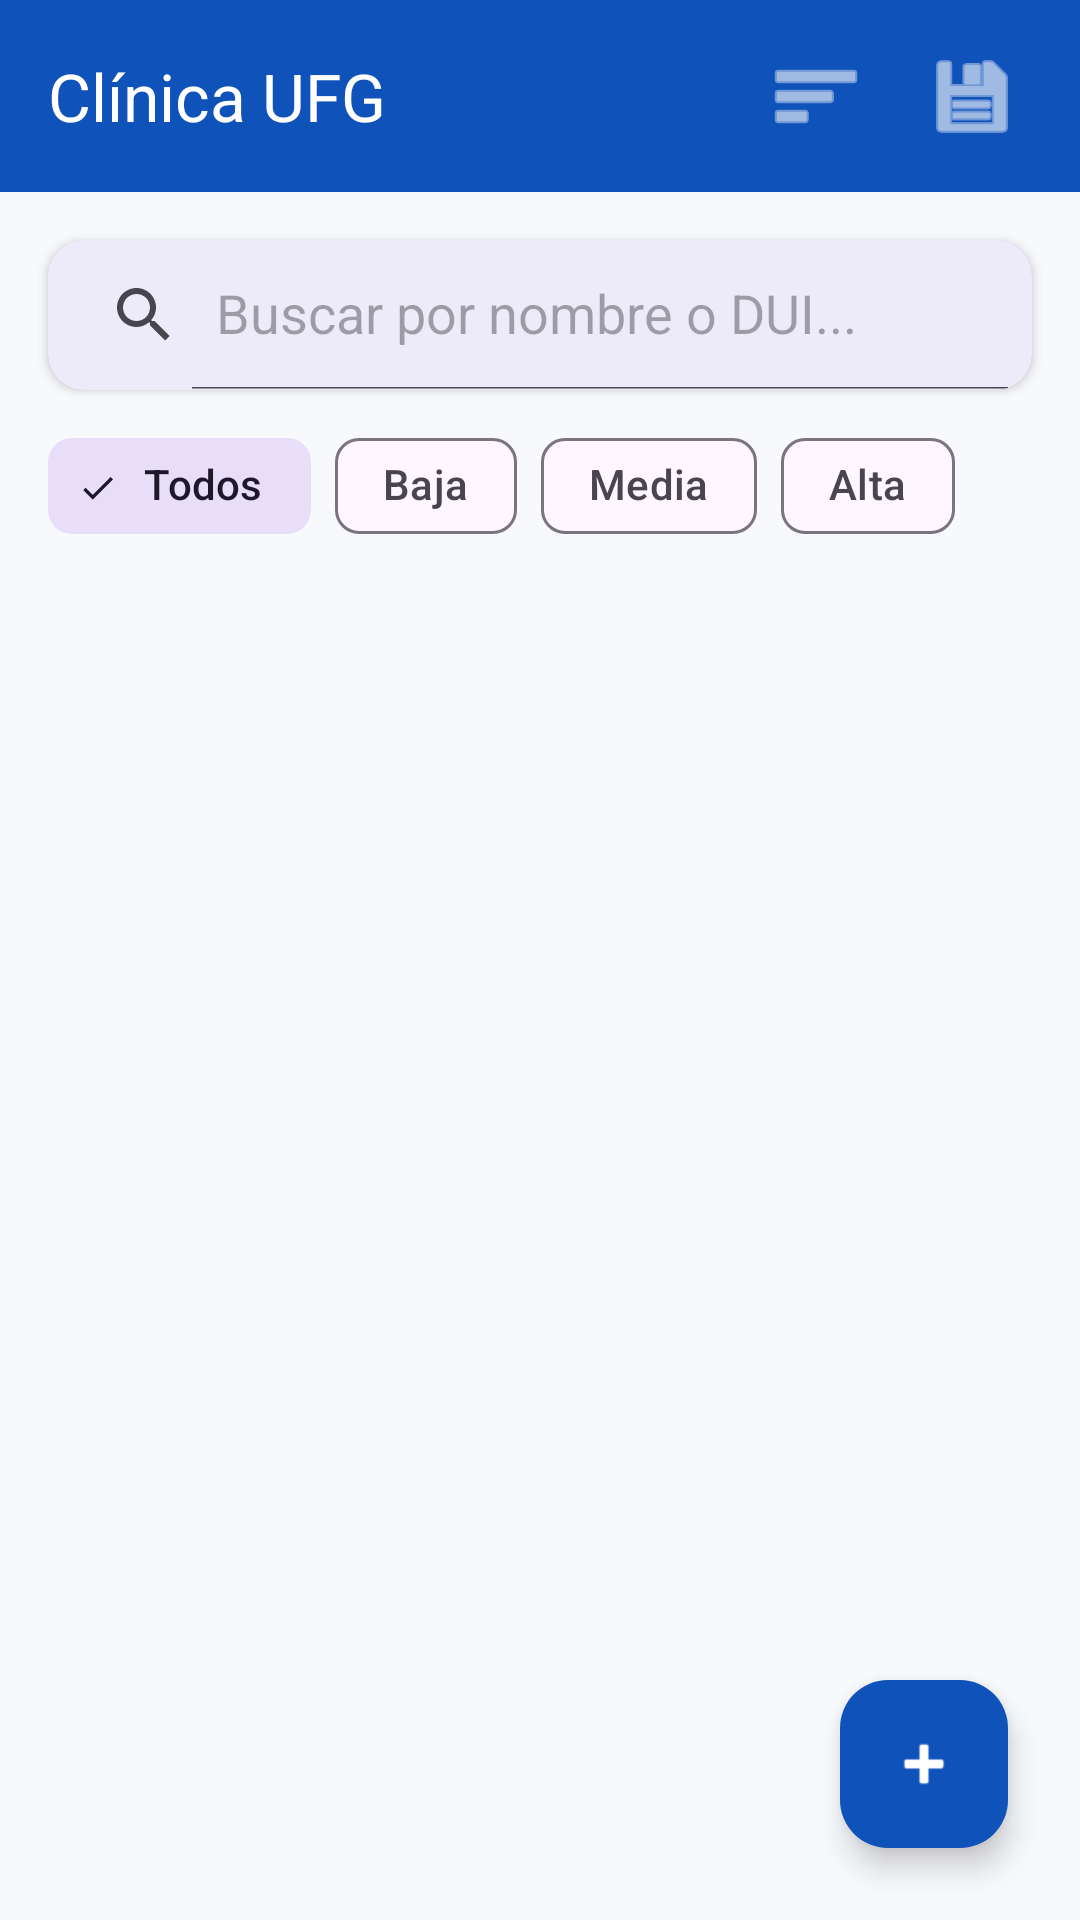

Write the Android layout XML for this screen, with the resource values it uses.
<!-- AndroidManifest.xml: activity theme Theme.Practice -->
<!-- res/layout/activity_main.xml -->
<?xml version="1.0" encoding="utf-8"?>
<androidx.constraintlayout.widget.ConstraintLayout xmlns:android="http://schemas.android.com/apk/res/android"
    xmlns:app="http://schemas.android.com/apk/res-auto"
    xmlns:tools="http://schemas.android.com/tools"
    android:layout_width="match_parent"
    android:layout_height="match_parent"
    android:background="@color/background"
    tools:context="ufg.edu.sv.MainActivity">

    <androidx.appcompat.widget.Toolbar
        android:id="@+id/toolbar"
        android:layout_width="match_parent"
        android:layout_height="?attr/actionBarSize"
        android:background="@color/primary"
        app:title="Clínica UFG"
        app:titleTextColor="@color/white"
        app:layout_constraintTop_toTopOf="parent">

        <LinearLayout
            android:layout_width="wrap_content"
            android:layout_height="match_parent"
            android:orientation="horizontal"
            android:gravity="center_vertical|end"
            android:layout_gravity="end"
            android:layout_marginEnd="16dp">

            <ImageButton
                android:id="@+id/btnStats"
                android:layout_width="40dp"
                android:layout_height="40dp"
                android:background="?attr/selectableItemBackgroundBorderless"
                android:src="@android:drawable/ic_menu_sort_by_size"
                app:tint="@color/white"
                android:contentDescription="Estadísticas"
                android:layout_marginEnd="12dp" />

            <ImageButton
                android:id="@+id/btnExport"
                android:layout_width="40dp"
                android:layout_height="40dp"
                android:background="?attr/selectableItemBackgroundBorderless"
                android:src="@android:drawable/ic_menu_save"
                app:tint="@color/white"
                android:contentDescription="Exportar CSV" />
        </LinearLayout>
    </androidx.appcompat.widget.Toolbar>

    
    <com.google.android.material.card.MaterialCardView
        android:id="@+id/cardSearch"
        android:layout_width="match_parent"
        android:layout_height="wrap_content"
        android:layout_margin="16dp"
        app:cardCornerRadius="12dp"
        app:cardElevation="2dp"
        app:strokeWidth="0dp"
        app:layout_constraintTop_toBottomOf="@id/toolbar">

        <androidx.appcompat.widget.SearchView
            android:id="@+id/searchView"
            android:layout_width="match_parent"
            android:layout_height="50dp"
            app:iconifiedByDefault="false"
            app:queryHint="Buscar por nombre o DUI..." />
    </com.google.android.material.card.MaterialCardView>

    
    <HorizontalScrollView
        android:id="@+id/scrollChips"
        android:layout_width="match_parent"
        android:layout_height="wrap_content"
        android:scrollbars="none"
        android:layout_marginHorizontal="16dp"
        android:layout_marginTop="8dp"
        app:layout_constraintTop_toBottomOf="@id/cardSearch">

        <com.google.android.material.chip.ChipGroup
            android:id="@+id/chipGroupPriorities"
            android:layout_width="wrap_content"
            android:layout_height="wrap_content"
            app:singleSelection="true"
            app:selectionRequired="true">

            <com.google.android.material.chip.Chip
                android:id="@+id/chipAll"
                android:layout_width="wrap_content"
                android:layout_height="wrap_content"
                android:text="Todos"
                android:checked="true"
                style="@style/Widget.Material3.Chip.Filter" />

            <com.google.android.material.chip.Chip
                android:id="@+id/chipLow"
                android:layout_width="wrap_content"
                android:layout_height="wrap_content"
                android:text="Baja"
                style="@style/Widget.Material3.Chip.Filter" />

            <com.google.android.material.chip.Chip
                android:id="@+id/chipMedium"
                android:layout_width="wrap_content"
                android:layout_height="wrap_content"
                android:text="Media"
                style="@style/Widget.Material3.Chip.Filter" />

            <com.google.android.material.chip.Chip
                android:id="@+id/chipHigh"
                android:layout_width="wrap_content"
                android:layout_height="wrap_content"
                android:text="Alta"
                style="@style/Widget.Material3.Chip.Filter" />

        </com.google.android.material.chip.ChipGroup>
    </HorizontalScrollView>

    
    <androidx.recyclerview.widget.RecyclerView
        android:id="@+id/rvPacientes"
        android:layout_width="match_parent"
        android:layout_height="0dp"
        android:layout_marginTop="12dp"
        android:clipToPadding="false"
        android:paddingBottom="80dp"
        app:layout_constraintBottom_toBottomOf="parent"
        app:layout_constraintTop_toBottomOf="@id/scrollChips"
        tools:listitem="@layout/item_paciente" />

    
    <LinearLayout
        android:id="@+id/layoutEmpty"
        android:layout_width="wrap_content"
        android:layout_height="wrap_content"
        android:orientation="vertical"
        android:gravity="center"
        android:visibility="gone"
        app:layout_constraintBottom_toBottomOf="parent"
        app:layout_constraintEnd_toEndOf="parent"
        app:layout_constraintStart_toStartOf="parent"
        app:layout_constraintTop_toBottomOf="@id/scrollChips">

        <TextView
            android:layout_width="wrap_content"
            android:layout_height="wrap_content"
            android:text="🗂️"
            android:textSize="56sp" />

        <TextView
            android:layout_width="wrap_content"
            android:layout_height="wrap_content"
            android:text="No se encontraron pacientes"
            android:textColor="@color/text_secondary"
            android:textSize="16sp"
            android:layout_marginTop="12dp" />
    </LinearLayout>

    
    <com.google.android.material.floatingactionbutton.FloatingActionButton
        android:id="@+id/fabAdd"
        android:layout_width="wrap_content"
        android:layout_height="wrap_content"
        android:layout_margin="24dp"
        android:src="@android:drawable/ic_input_add"
        app:tint="@color/white"
        android:backgroundTint="@color/primary"
        android:contentDescription="Agregar Paciente"
        app:layout_constraintBottom_toBottomOf="parent"
        app:layout_constraintEnd_toEndOf="parent" />

</androidx.constraintlayout.widget.ConstraintLayout>
<!-- res/layout/item_paciente.xml (included above) -->
<?xml version="1.0" encoding="utf-8"?>
<com.google.android.material.card.MaterialCardView xmlns:android="http://schemas.android.com/apk/res/android"
    xmlns:app="http://schemas.android.com/apk/res-auto"
    xmlns:tools="http://schemas.android.com/tools"
    android:layout_width="match_parent"
    android:layout_height="wrap_content"
    android:layout_marginHorizontal="16dp"
    android:layout_marginVertical="6dp"
    app:cardCornerRadius="12dp"
    app:cardElevation="2dp"
    app:strokeWidth="0dp"
    app:cardBackgroundColor="@color/card_background">

    <LinearLayout
        android:layout_width="match_parent"
        android:layout_height="wrap_content"
        android:orientation="vertical"
        android:padding="16dp">

        <RelativeLayout
            android:layout_width="match_parent"
            android:layout_height="wrap_content"
            android:layout_marginBottom="8dp">

            
            <TextView
                android:id="@+id/tvPacienteNombre"
                android:layout_width="wrap_content"
                android:layout_height="wrap_content"
                android:text="Juan Pérez Gavidia"
                android:textColor="@color/text_primary"
                android:textSize="17sp"
                android:textStyle="bold"
                android:layout_alignParentStart="true"
                android:layout_toStartOf="@id/cardPriorityBadge"
                android:layout_marginEnd="12dp"
                android:maxLines="1"
                android:ellipsize="end" />

            
            <com.google.android.material.card.MaterialCardView
                android:id="@+id/cardPriorityBadge"
                android:layout_width="wrap_content"
                android:layout_height="wrap_content"
                android:layout_alignParentEnd="true"
                app:cardCornerRadius="6dp"
                app:strokeWidth="0dp"
                app:cardBackgroundColor="@color/priority_medium_bg">
                
                <TextView
                    android:id="@+id/tvPacientePrioridad"
                    android:layout_width="wrap_content"
                    android:layout_height="wrap_content"
                    android:text="MEDIA"
                    android:textColor="@color/priority_medium_text"
                    android:textSize="11sp"
                    android:textStyle="bold"
                    android:paddingHorizontal="8dp"
                    android:paddingVertical="4dp" />
            </com.google.android.material.card.MaterialCardView>

        </RelativeLayout>

        
        <TextView
            android:id="@+id/tvPacienteInfo"
            android:layout_width="match_parent"
            android:layout_height="wrap_content"
            android:text="Edad: 35  •  DUI: 01234567-8  •  Sangre: O+"
            android:textColor="@color/text_secondary"
            android:textSize="13sp"
            android:layout_marginBottom="4dp" />

        
        <TextView
            android:id="@+id/tvPacienteFecha"
            android:layout_width="match_parent"
            android:layout_height="wrap_content"
            android:text="Registrado: 22/05/2026 07:00 AM"
            android:textColor="@color/text_secondary"
            android:textSize="11sp"
            android:layout_marginBottom="12dp" />

        <View
            android:layout_width="match_parent"
            android:layout_height="1dp"
            android:background="@color/divider"
            android:layout_marginBottom="10dp" />

        
        <LinearLayout
            android:layout_width="match_parent"
            android:layout_height="wrap_content"
            android:orientation="horizontal"
            android:gravity="end">

            
            <com.google.android.material.button.MaterialButton
                android:id="@+id/btnItemDetalle"
                android:layout_width="wrap_content"
                android:layout_height="36dp"
                android:text="Ver Detalle"
                android:textSize="12sp"
                style="@style/Widget.Material3.Button.TextButton"
                android:textColor="@color/primary"
                android:insetTop="0dp"
                android:insetBottom="0dp"
                android:layout_marginEnd="8dp" />

            
            <com.google.android.material.button.MaterialButton
                android:id="@+id/btnItemEditar"
                android:layout_width="wrap_content"
                android:layout_height="36dp"
                android:text="Editar"
                android:textSize="12sp"
                style="@style/Widget.Material3.Button.TextButton"
                android:textColor="@color/priority_medium_text"
                android:insetTop="0dp"
                android:insetBottom="0dp"
                android:layout_marginEnd="8dp" />

            
            <com.google.android.material.button.MaterialButton
                android:id="@+id/btnItemEliminar"
                android:layout_width="wrap_content"
                android:layout_height="36dp"
                android:text="Eliminar"
                android:textSize="12sp"
                style="@style/Widget.Material3.Button.TextButton"
                android:textColor="@color/priority_high_text"
                android:insetTop="0dp"
                android:insetBottom="0dp" />

        </LinearLayout>

    </LinearLayout>

</com.google.android.material.card.MaterialCardView>
<!-- resources referenced by this layout -->
<resources>
  <color name="background">#F8F9FD</color>
  <color name="card_background">#FFFFFFFF</color>
  <color name="divider">#FFE0E0E0</color>
  <color name="primary">#FF0F52BA</color>
  <color name="priority_high_text">#C62828</color>
  <color name="priority_medium_bg">#FFF3E0</color>
  <color name="priority_medium_text">#EF6C00</color>
  <color name="text_primary">#FF212121</color>
  <color name="text_secondary">#FF757575</color>
  <color name="white">#FFFFFFFF</color>
  <style name="Theme.Practice" parent="Theme.Material3.DayNight.NoActionBar">
          
          <item name="colorPrimary">@color/primary</item>
          <item name="colorSecondary">@color/accent</item>
          <item name="android:windowBackground">@color/background</item>
      </style>
  <color name="accent">#FF00E5FF</color>
</resources>
